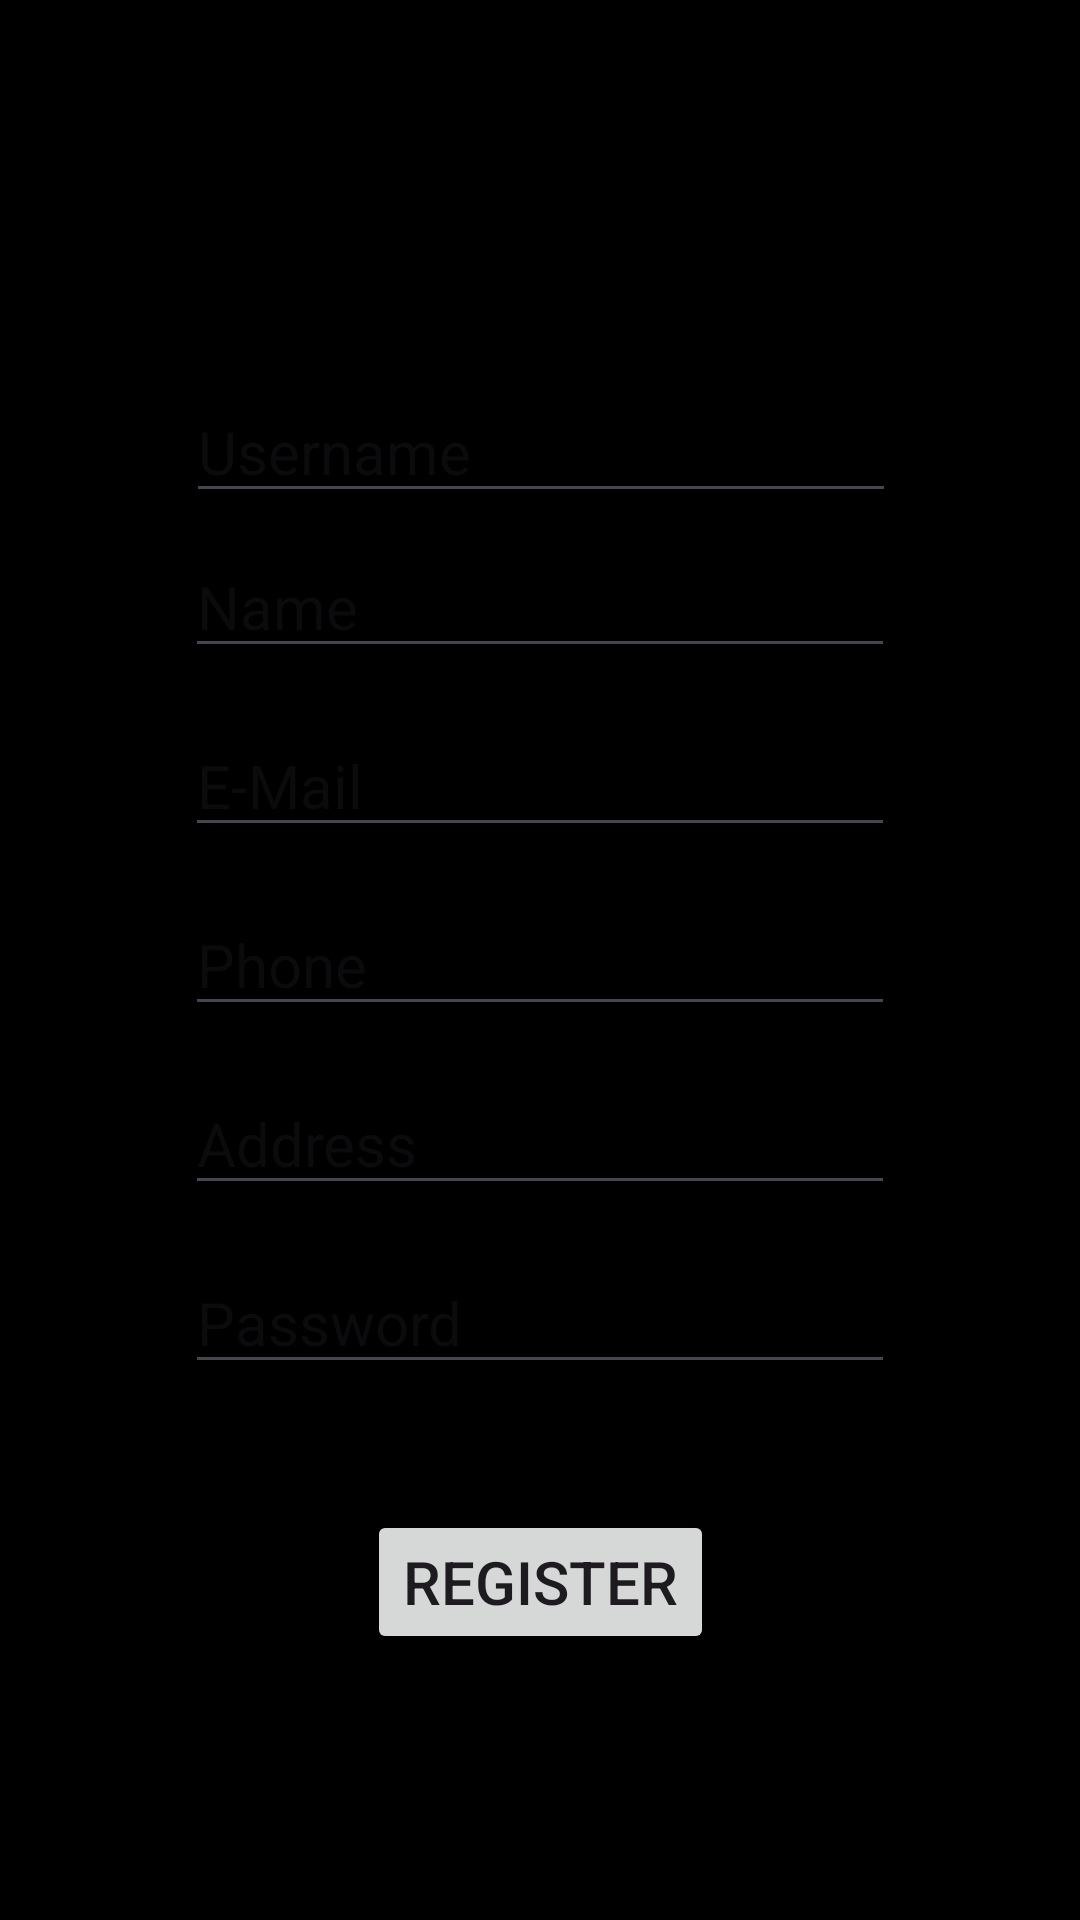

Write the Android layout XML for this screen, with the resource values it uses.
<!-- AndroidManifest.xml: application theme Theme.Audit -->
<!-- res/layout/activity_register_g.xml -->
<?xml version="1.0" encoding="utf-8"?>
<androidx.constraintlayout.widget.ConstraintLayout xmlns:android="http://schemas.android.com/apk/res/android"
    xmlns:app="http://schemas.android.com/apk/res-auto"
    xmlns:tools="http://schemas.android.com/tools"
    android:id="@+id/main"
    android:layout_width="match_parent"
    android:layout_height="match_parent"
    android:background="@color/black"
    tools:context=".RegisterG">

    <EditText
        android:id="@+id/name"
        android:layout_width="wrap_content"
        android:layout_height="wrap_content"
        android:layout_marginStart="70dp"
        android:layout_marginEnd="70dp"
        android:ems="10"
        android:hint="@string/name"
        android:inputType="text"
        android:textSize="20sp"
        app:layout_constraintBottom_toBottomOf="parent"
        app:layout_constraintEnd_toEndOf="parent"
        app:layout_constraintStart_toStartOf="parent"
        app:layout_constraintTop_toTopOf="parent"
        app:layout_constraintVertical_bias="0.3" />

    <EditText
        android:id="@+id/mail"
        android:layout_width="wrap_content"
        android:layout_height="wrap_content"
        android:layout_marginStart="70dp"
        android:layout_marginEnd="70dp"
        android:ems="10"
        android:hint="@string/mail"
        android:inputType="textEmailAddress"
        android:textSize="20sp"
        app:layout_constraintBottom_toBottomOf="parent"
        app:layout_constraintEnd_toEndOf="parent"
        app:layout_constraintStart_toStartOf="parent"
        app:layout_constraintTop_toTopOf="parent"
        app:layout_constraintVertical_bias="0.4" />

    <EditText
        android:id="@+id/phone"
        android:layout_width="wrap_content"
        android:layout_height="wrap_content"
        android:layout_marginStart="70dp"
        android:layout_marginEnd="70dp"
        android:ems="10"
        android:hint="@string/ph"
        android:inputType="phone"
        android:textSize="20sp"
        app:layout_constraintBottom_toBottomOf="parent"
        app:layout_constraintEnd_toEndOf="parent"
        app:layout_constraintStart_toStartOf="parent"
        app:layout_constraintTop_toTopOf="parent" />

    <EditText
        android:id="@+id/address"
        android:layout_width="wrap_content"
        android:layout_height="wrap_content"
        android:ems="10"
        android:hint="@string/add"
        android:inputType="textPostalAddress"
        android:textColor="@color/white"
        android:textSize="20sp"
        app:layout_constraintBottom_toBottomOf="parent"
        app:layout_constraintEnd_toEndOf="parent"
        app:layout_constraintStart_toStartOf="parent"
        app:layout_constraintTop_toTopOf="parent"
        app:layout_constraintVertical_bias="0.6" />

    <EditText
        android:id="@+id/password"
        android:layout_width="wrap_content"
        android:layout_height="wrap_content"
        android:layout_marginStart="70dp"
        android:layout_marginEnd="70dp"
        android:ems="10"
        android:hint="@string/password"
        android:inputType="textPassword"
        android:textSize="20sp"
        app:layout_constraintBottom_toBottomOf="parent"
        app:layout_constraintEnd_toEndOf="parent"
        app:layout_constraintStart_toStartOf="parent"
        app:layout_constraintTop_toTopOf="parent"
        app:layout_constraintVertical_bias="0.7" />

    <Button
        android:id="@+id/register"
        android:layout_width="wrap_content"
        android:layout_height="wrap_content"
        android:text="@string/register"
        android:textSize="20sp"
        app:layout_constraintBottom_toBottomOf="parent"
        app:layout_constraintEnd_toEndOf="parent"
        app:layout_constraintStart_toStartOf="parent"
        app:layout_constraintTop_toTopOf="parent"
        app:layout_constraintVertical_bias="0.85" />

    <EditText
        android:id="@+id/username"
        android:layout_width="wrap_content"
        android:layout_height="wrap_content"
        android:layout_marginStart="70dp"
        android:layout_marginEnd="70dp"
        android:ems="10"
        android:hint="@string/username"
        android:inputType="text"
        android:textColor="@color/white"
        android:textSize="20sp"
        app:layout_constraintBottom_toBottomOf="parent"
        app:layout_constraintEnd_toEndOf="parent"
        app:layout_constraintHorizontal_bias="0.485"
        app:layout_constraintStart_toStartOf="parent"
        app:layout_constraintTop_toTopOf="parent"
        app:layout_constraintVertical_bias="0.213" />

    <Button
        android:id="@+id/search"
        android:layout_width="62dp"
        android:layout_height="49dp"
        android:background="@drawable/search"
        android:textColorLink="#F2F2F2"
        app:layout_constraintBottom_toBottomOf="parent"
        app:layout_constraintEnd_toEndOf="parent"
        app:layout_constraintHorizontal_bias="0.954"
        app:layout_constraintStart_toStartOf="parent"
        app:layout_constraintTop_toTopOf="parent"
        app:layout_constraintVertical_bias="0.214" />

</androidx.constraintlayout.widget.ConstraintLayout>
<!-- resources referenced by this layout -->
<resources>
  <string name="add">Address</string>
  <string name="mail">E-Mail</string>
  <string name="name">Name</string>
  <string name="password">Password</string>
  <string name="ph">Phone</string>
  <string name="register">Register</string>
  <string name="username">Username</string>
  <style name="Theme.Audit" parent="Base.Theme.Audit" />
  <style name="Base.Theme.Audit" parent="Theme.Material3.DayNight.NoActionBar">
          
          
      </style>
  <!-- not gathered from this repository: default colours our renderer supplied (Android Studio template values) -->
  <color name="black">#FF000000</color>
  <color name="white">#FFFFFFFF</color>
</resources>
